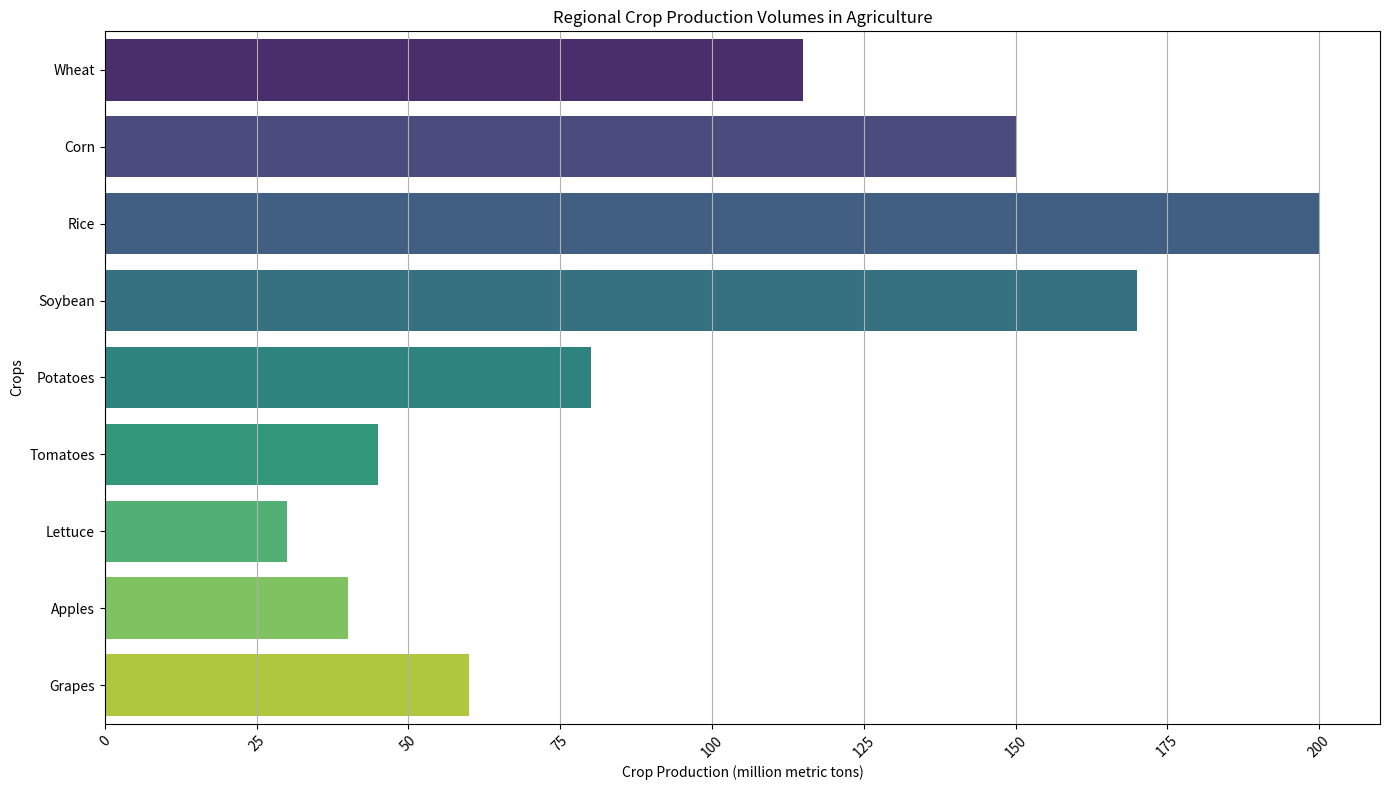

This chart was generated by the following Python code: (Note: this script raises an exception after producing the figure.)
import seaborn as sns
import matplotlib.pyplot as plt

# Given data
data_labels = ['Crop Production (million metric tons)']
line_labels = [
    'Wheat', 'Corn', 'Rice', 'Soybean', 
    'Potatoes', 'Tomatoes', 'Lettuce', 
    'Apples', 'Grapes'
]
data = [115, 150, 200, 170, 80, 45, 30, 40, 60]

# Transform the data as needed by seaborn
df = dict(zip(line_labels, data))
df = [(k, v) for k, v in df.items()]

# Create the figure and the axes
plt.figure(figsize=(14, 8))
ax = plt.subplot()

# Plot horizontal bar plot
sns.barplot(
    x=[i[1] for i in df],
    y=[i[0] for i in df],
    palette=sns.color_palette("viridis", len(df)),
    orient='h'
)

# Add grid
plt.grid(True, axis='x')

# Set title and labels with wrap for long text
ax.set_title('Regional Crop Production Volumes in Agriculture')
ax.set_xlabel(data_labels[0])
ax.set_ylabel('Crops')
plt.xticks(rotation=45)
plt.yticks(wrap=True)

# Auto-resize layout and save figure
plt.tight_layout()
plt.savefig('/cpfs01/user/liuqi/workspace/plotchart/data-300/histogram/png/127.png')

# Clear the current figure state to prevent overlap with future plots
plt.clf()
